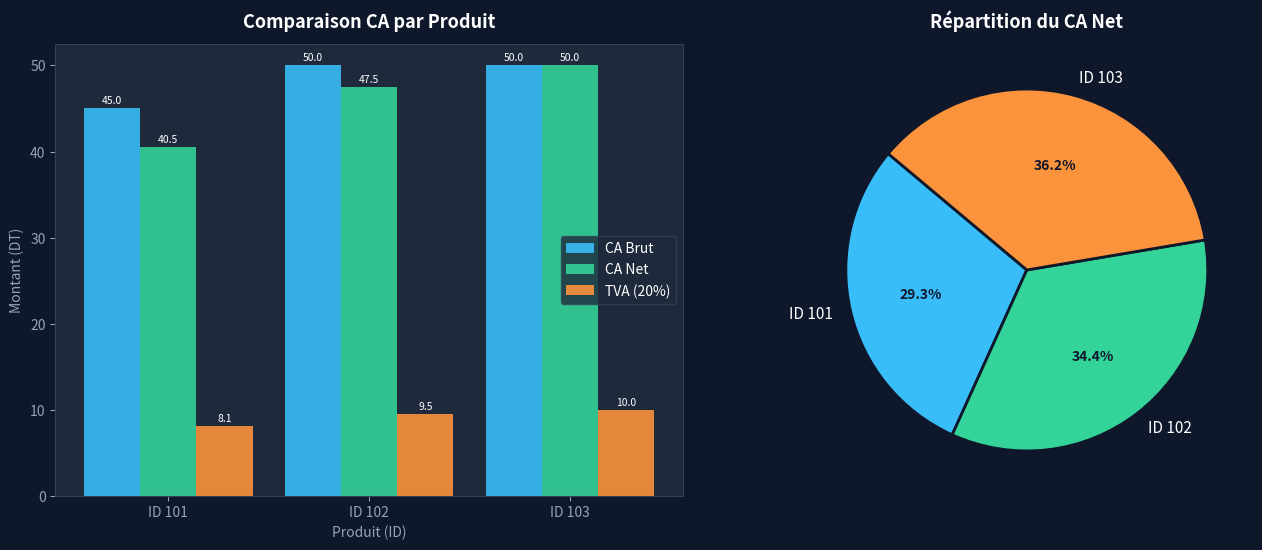

Generate this figure with matplotlib:
import csv
import sys

# ─────────────────────────────────────────────
# 1. Génération du fichier ventes.csv
# ─────────────────────────────────────────────
data = [
    ['ID', 'Prix', 'Quantite', 'Remise'],
    [101, 15.0, 3, 10],
    [102, 25.0, 2, 5],
    [103, 10.0, 5, 0]
]

with open('ventes.csv', 'w', newline='') as f:
    writer = csv.writer(f)
    writer.writerows(data)

print("✅ ventes.csv généré avec succès.")

# ─────────────────────────────────────────────
# Lecture et Traitement (Étapes 2 à 6)
# Bonus : lecture dynamique (n'importe quel CSV)
# ─────────────────────────────────────────────
csv_file = sys.argv[1] if len(sys.argv) > 1 else 'ventes.csv'

resultats = []
ca_total_entreprise = 0.0
meilleur_benefice = 0.0
id_meilleur_produit = None

with open(csv_file, 'r') as f:
    reader = csv.DictReader(f)
    for row in reader:
        id_prod    = row['ID']
        prix       = float(row['Prix'])
        quantite   = int(row['Quantite'])
        remise_pct = float(row['Remise'])

        # 2. CA Brut
        ca_brut = prix * quantite

        # 3. CA Net (après remise)
        ca_net = ca_brut * (1 - remise_pct / 100)

        # 4. TVA 20%
        tva = ca_net * 0.20

        # 5. CA Total
        ca_total_entreprise += ca_net

        # 6. Meilleur bénéfice
        if ca_net > meilleur_benefice:
            meilleur_benefice   = ca_net
            id_meilleur_produit = id_prod

        row.update({
            'CA_Brut': round(ca_brut, 2),
            'CA_Net':  round(ca_net,  2),
            'TVA':     round(tva,     2)
        })
        resultats.append(row)

# ─────────────────────────────────────────────
# 5. Affichage
# ─────────────────────────────────────────────
print(f"\n📊 Résultats d'analyse :")
print(f"   CA Total de l'entreprise : {ca_total_entreprise:.2f} DT")
print(f"   Produit avec le plus gros bénéfice : ID {id_meilleur_produit} "
      f"({meilleur_benefice:.2f} DT)")

# ─────────────────────────────────────────────
# 7. Export resultats_final.csv
# ─────────────────────────────────────────────
fieldnames = ['ID', 'Prix', 'Quantite', 'Remise', 'CA_Brut', 'CA_Net', 'TVA']
with open('resultats_final.csv', 'w', newline='') as f:
    writer = csv.DictWriter(f, fieldnames=fieldnames, extrasaction='ignore')
    writer.writeheader()
    writer.writerows(resultats)

print("\n✅ resultats_final.csv exporté avec succès.")

# ─────────────────────────────────────────────
# BONUS : Graphiques Matplotlib
# ─────────────────────────────────────────────
try:
    import matplotlib
    matplotlib.use('Agg')
    import matplotlib.pyplot as plt
    import matplotlib.patches as mpatches
    import numpy as np

    ids      = [r['ID']      for r in resultats]
    ca_bruts = [r['CA_Brut'] for r in resultats]
    ca_nets  = [r['CA_Net']  for r in resultats]
    tvas     = [r['TVA']     for r in resultats]

    x     = np.arange(len(ids))
    width = 0.28

    fig, axes = plt.subplots(1, 2, figsize=(14, 6))
    fig.patch.set_facecolor('#0F172A')

    # ── Graphique 1 : Barres groupées CA Brut / CA Net / TVA ──
    ax1 = axes[0]
    ax1.set_facecolor('#1E293B')
    b1 = ax1.bar(x - width, ca_bruts, width, label='CA Brut',   color='#38BDF8', alpha=0.9)
    b2 = ax1.bar(x,          ca_nets,  width, label='CA Net',    color='#34D399', alpha=0.9)
    b3 = ax1.bar(x + width,  tvas,     width, label='TVA (20%)', color='#FB923C', alpha=0.9)

    ax1.set_title('Comparaison CA par Produit', color='white', fontsize=13, fontweight='bold', pad=12)
    ax1.set_xlabel('Produit (ID)',  color='#94A3B8', fontsize=10)
    ax1.set_ylabel('Montant (DT)', color='#94A3B8', fontsize=10)
    ax1.set_xticks(x)
    ax1.set_xticklabels([f'ID {i}' for i in ids], color='white')
    ax1.tick_params(colors='#94A3B8')
    ax1.spines[:].set_color('#334155')
    ax1.legend(facecolor='#1E293B', edgecolor='#334155', labelcolor='white')

    for bar in [*b1, *b2, *b3]:
        h = bar.get_height()
        ax1.text(bar.get_x() + bar.get_width()/2, h + 0.3, f'{h:.1f}',
                 ha='center', va='bottom', color='white', fontsize=7.5)

    # ── Graphique 2 : Camembert CA Net par produit ──
    ax2 = axes[1]
    ax2.set_facecolor('#1E293B')
    colors_pie = ['#38BDF8', '#34D399', '#FB923C']
    wedges, texts, autotexts = ax2.pie(
        ca_nets,
        labels=[f'ID {i}' for i in ids],
        autopct='%1.1f%%',
        colors=colors_pie,
        startangle=140,
        wedgeprops=dict(edgecolor='#0F172A', linewidth=2),
        textprops={'color': 'white', 'fontsize': 11}
    )
    for at in autotexts:
        at.set_fontsize(10)
        at.set_color('#0F172A')
        at.set_fontweight('bold')

    ax2.set_title('Répartition du CA Net', color='white', fontsize=13, fontweight='bold', pad=12)

    plt.tight_layout(pad=2.5)
    plt.savefig('graphiques_ventes.png', dpi=150, bbox_inches='tight',
                facecolor='#0F172A')
    plt.close()
    print("✅ graphiques_ventes.png généré (bonus Matplotlib).")

except ImportError:
    print("⚠️  Matplotlib non installé — graphiques ignorés.")
